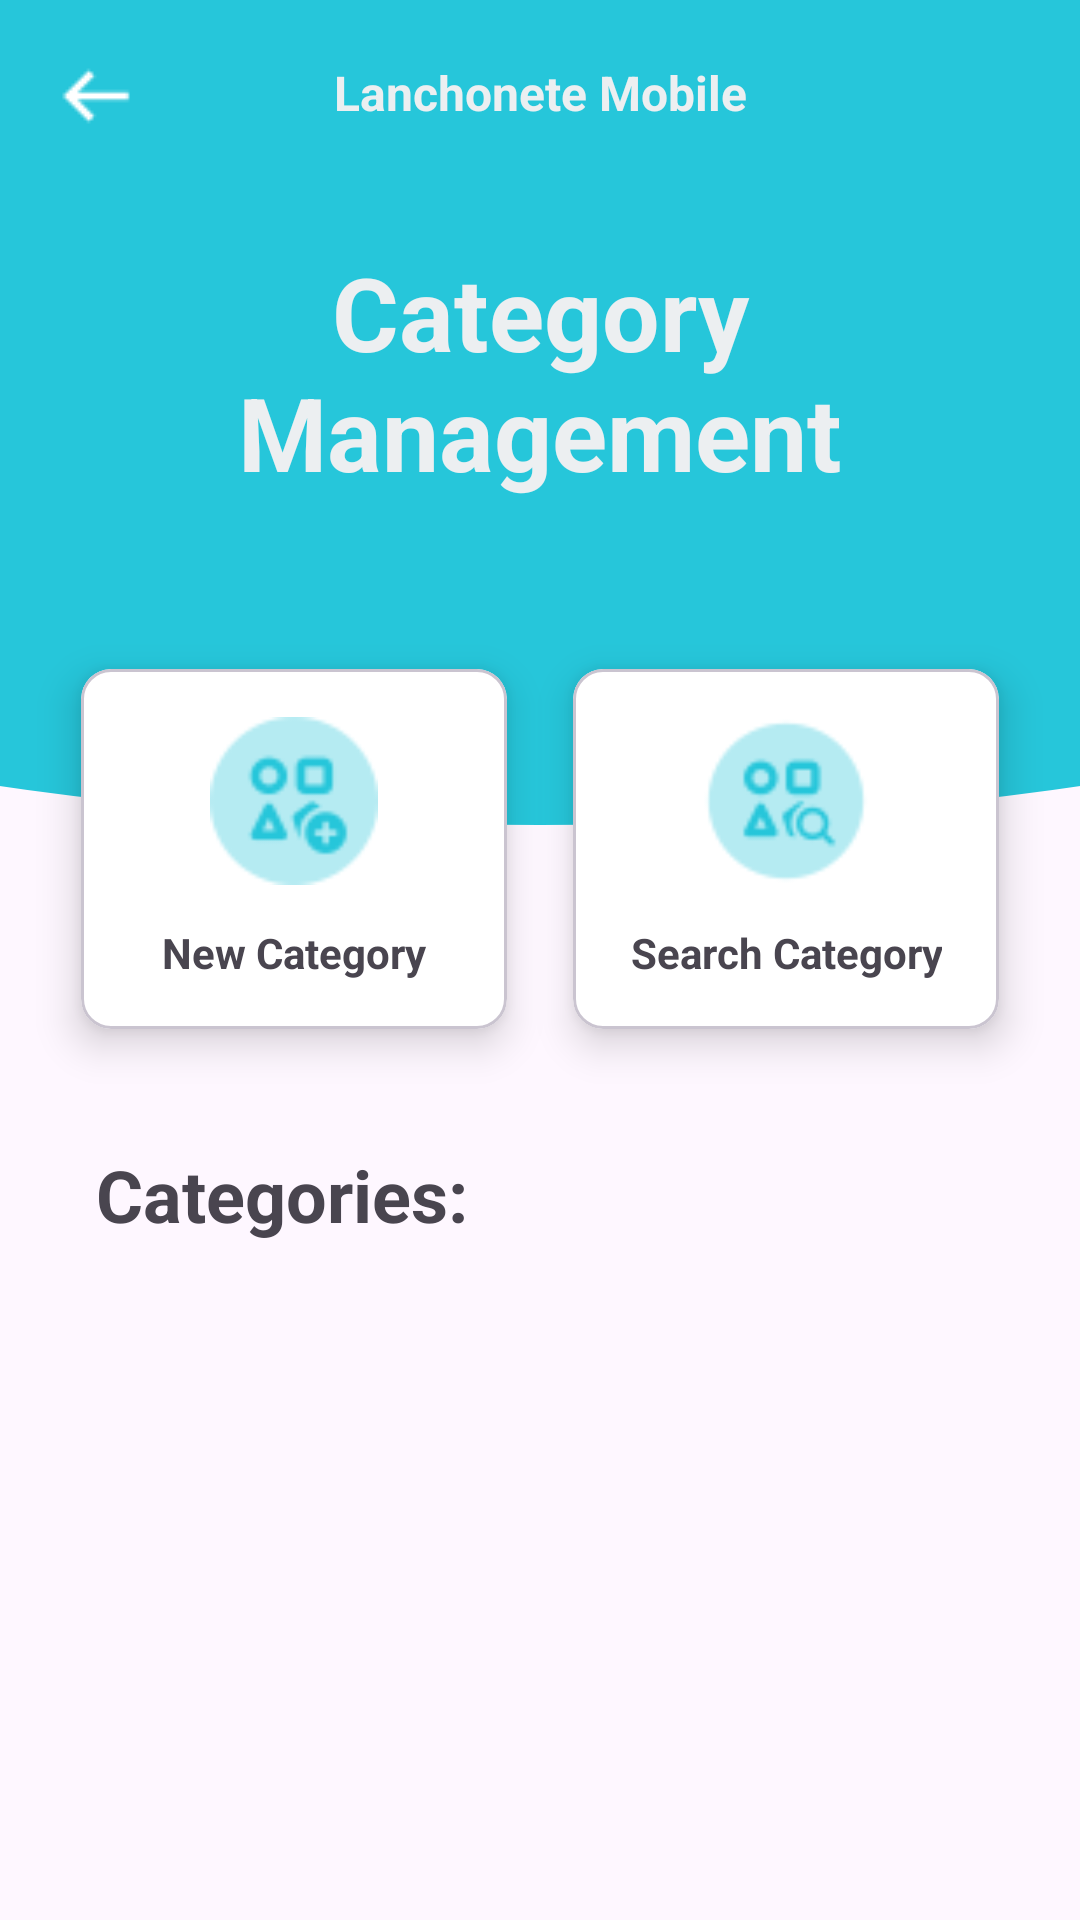

This screen was rendered from an Android layout file. Write that file and the resources it references.
<!-- AndroidManifest.xml: application theme Theme.LanchoneteMobile -->
<!-- res/layout/activity_gerenciar_categoria.xml -->
<?xml version="1.0" encoding="utf-8"?>
<androidx.constraintlayout.widget.ConstraintLayout xmlns:android="http://schemas.android.com/apk/res/android"
    xmlns:app="http://schemas.android.com/apk/res-auto"
    xmlns:tools="http://schemas.android.com/tools"
    android:id="@+id/gerenciarCategoriaActivity"
    android:layout_width="match_parent"
    android:layout_height="match_parent">

    <ScrollView
        android:layout_width="match_parent"
        android:layout_height="match_parent">

        <LinearLayout
            android:layout_width="match_parent"
            android:layout_height="wrap_content"
            android:orientation="vertical" >

            <androidx.constraintlayout.widget.ConstraintLayout
                android:id="@+id/headerGerenciarCateg"
                android:layout_width="match_parent"
                android:layout_height="200dp"
                android:background="@color/categoria_main">

                <ImageView
                    android:id="@+id/ivBackGerenciarCateg"
                    android:layout_width="wrap_content"
                    android:layout_height="wrap_content"
                    android:layout_marginStart="8dp"
                    android:layout_marginTop="8dp"
                    android:clickable="true"
                    android:contentDescription="@string/back"
                    app:layout_constraintStart_toStartOf="parent"
                    app:layout_constraintTop_toTopOf="parent"
                    app:srcCompat="@drawable/back_resize" />

                <TextView
                    android:id="@+id/tvAppGerenciarCateg"
                    android:layout_width="wrap_content"
                    android:layout_height="wrap_content"
                    android:layout_marginTop="20dp"
                    android:text="@string/app_name"
                    android:textColor="@color/detail_gray"
                    android:textSize="16sp"
                    android:textStyle="bold"
                    app:layout_constraintEnd_toEndOf="parent"
                    app:layout_constraintStart_toStartOf="parent"
                    app:layout_constraintTop_toTopOf="parent" />

                <TextView
                    android:id="@+id/tvTitleGerenciarCateg"
                    android:layout_width="0dp"
                    android:layout_height="wrap_content"
                    android:layout_marginStart="48dp"
                    android:layout_marginTop="48dp"
                    android:layout_marginEnd="48dp"
                    android:text="@string/TituloTelaCategoria"
                    android:textAlignment="center"
                    android:textColor="@color/detail_gray"
                    android:textSize="34sp"
                    android:textStyle="bold"
                    app:layout_constraintBottom_toBottomOf="parent"
                    app:layout_constraintEnd_toEndOf="parent"
                    app:layout_constraintStart_toStartOf="parent"
                    app:layout_constraintTop_toTopOf="parent" />
            </androidx.constraintlayout.widget.ConstraintLayout>

            <androidx.constraintlayout.widget.ConstraintLayout
                android:id="@+id/bodyGerenciarCateg"
                android:layout_width="match_parent"
                android:layout_height="match_parent">

                <ImageView
                    android:id="@+id/imageView13"
                    android:layout_width="wrap_content"
                    android:layout_height="wrap_content"
                    android:scaleType="centerCrop"
                    app:layout_constraintEnd_toEndOf="parent"
                    app:layout_constraintStart_toStartOf="parent"
                    app:layout_constraintTop_toTopOf="parent"
                    app:srcCompat="@drawable/bg_arc_bar"
                    app:tint="@color/categoria_main" />

                <com.google.android.material.card.MaterialCardView
                    android:id="@+id/btnBuscarCateg"
                    android:layout_width="0dp"
                    android:layout_height="150dp"
                    android:layout_marginTop="8dp"
                    android:layout_marginEnd="16dp"
                    app:cardBackgroundColor="@color/design_default_color_on_primary"
                    app:cardCornerRadius="10dp"
                    app:cardElevation="8dp"
                    app:cardUseCompatPadding="true"
                    app:layout_constraintEnd_toEndOf="parent"
                    app:layout_constraintStart_toEndOf="@+id/btnAddCateg"
                    app:layout_constraintTop_toTopOf="parent">

                    <androidx.constraintlayout.widget.ConstraintLayout
                        android:layout_width="match_parent"
                        android:layout_height="match_parent">

                        <TextView
                            android:id="@+id/tvBuscarCateg"
                            android:layout_width="wrap_content"
                            android:layout_height="wrap_content"
                            android:layout_marginStart="16dp"
                            android:layout_marginEnd="16dp"
                            android:layout_marginBottom="16dp"
                            android:text="@string/buscarCategoria"
                            android:textAlignment="center"
                            android:textAllCaps="false"
                            android:textSize="14sp"
                            android:textStyle="bold"
                            app:layout_constraintBottom_toBottomOf="parent"
                            app:layout_constraintEnd_toEndOf="parent"
                            app:layout_constraintStart_toStartOf="parent" />

                        <ImageView
                            android:id="@+id/ivBuscarCateg"
                            android:layout_width="56dp"
                            android:layout_height="56dp"
                            android:layout_marginTop="16dp"
                            app:layout_constraintEnd_toEndOf="parent"
                            app:layout_constraintStart_toStartOf="parent"
                            app:layout_constraintTop_toTopOf="parent"
                            app:srcCompat="@drawable/icon_buscar_categoria" />
                    </androidx.constraintlayout.widget.ConstraintLayout>

                </com.google.android.material.card.MaterialCardView>

                <com.google.android.material.card.MaterialCardView
                    android:id="@+id/btnAddCateg"
                    android:layout_width="0dp"
                    android:layout_height="150dp"
                    android:layout_marginStart="16dp"
                    android:layout_marginTop="8dp"
                    app:cardBackgroundColor="@android:color/background_light"
                    app:cardCornerRadius="10dp"
                    app:cardElevation="8dp"
                    app:cardUseCompatPadding="true"
                    app:layout_constraintEnd_toStartOf="@+id/btnBuscarCateg"
                    app:layout_constraintStart_toStartOf="parent"
                    app:layout_constraintTop_toTopOf="parent">

                    <androidx.constraintlayout.widget.ConstraintLayout
                        android:layout_width="match_parent"
                        android:layout_height="match_parent">

                        <TextView
                            android:id="@+id/tvAddCateg"
                            android:layout_width="wrap_content"
                            android:layout_height="wrap_content"
                            android:layout_marginStart="16dp"
                            android:layout_marginEnd="16dp"
                            android:layout_marginBottom="16dp"
                            android:text="@string/novoCategoria"
                            android:textAlignment="center"
                            android:textAllCaps="false"
                            android:textSize="14sp"
                            android:textStyle="bold"
                            app:layout_constraintBottom_toBottomOf="parent"
                            app:layout_constraintEnd_toEndOf="parent"
                            app:layout_constraintStart_toStartOf="parent" />

                        <ImageView
                            android:id="@+id/ivAddCateg"
                            android:layout_width="56dp"
                            android:layout_height="56dp"
                            android:layout_marginTop="16dp"
                            app:layout_constraintEnd_toEndOf="parent"
                            app:layout_constraintStart_toStartOf="parent"
                            app:layout_constraintTop_toTopOf="parent"
                            app:srcCompat="@drawable/icon_add_categoria" />
                    </androidx.constraintlayout.widget.ConstraintLayout>
                </com.google.android.material.card.MaterialCardView>

                <TextView
                    android:id="@+id/textView8"
                    android:layout_width="wrap_content"
                    android:layout_height="wrap_content"
                    android:layout_marginStart="32dp"
                    android:layout_marginTop="24dp"
                    android:text="@string/titleListaCategorias"
                    android:textSize="24sp"
                    android:textStyle="bold"
                    app:layout_constraintStart_toStartOf="parent"
                    app:layout_constraintTop_toBottomOf="@+id/btnAddCateg" />

                <androidx.recyclerview.widget.RecyclerView
                    android:id="@+id/rvListaGerenciarCateg"
                    android:layout_width="match_parent"
                    android:layout_height="match_parent"
                    android:layout_marginStart="32dp"
                    android:layout_marginTop="16dp"
                    android:layout_marginEnd="32dp"
                    app:layout_constraintEnd_toEndOf="parent"
                    app:layout_constraintStart_toStartOf="parent"
                    app:layout_constraintTop_toBottomOf="@+id/textView8" />

            </androidx.constraintlayout.widget.ConstraintLayout>
        </LinearLayout>
    </ScrollView>
</androidx.constraintlayout.widget.ConstraintLayout>
<!-- resources referenced by this layout -->
<resources>
  <color name="categoria_main">#26C6DA</color>
  <color name="detail_gray">#ECEFF1</color>
  <!-- drawable back_resize: png bitmap (drawable, 209 bytes) -->
  <!-- drawable bg_arc_bar (drawable) -->
  <vector xmlns:android="http://schemas.android.com/apk/res/android"
      android:width="500dp"
      android:height="100dp"
      android:viewportWidth="400"
      android:viewportHeight="80">
  
      <path
          android:name="arc"
          android:fillColor="#006ACC"
          android:pathData="
              M 0,0
              L 400,0
              L 400,40
              Q 200,80 0,40
              Z" />
  </vector>
  <!-- drawable icon_add_categoria: png bitmap (drawable, 1520 bytes) -->
  <!-- drawable icon_buscar_categoria: png bitmap (drawable, 1499 bytes) -->
  <string name="TituloTelaCategoria">Category Management</string>
  <string name="app_name" translatable="false">Lanchonete Mobile</string>
  <string name="back">Back</string>
  <string name="buscarCategoria">Search Category</string>
  <string name="novoCategoria">New Category</string>
  <string name="titleListaCategorias">Categories:</string>
  <style name="Theme.LanchoneteMobile" parent="Base.Theme.LanchoneteMobile" />
  <style name="Base.Theme.LanchoneteMobile" parent="Theme.Material3.DayNight.NoActionBar">
          
          
      </style>
</resources>
